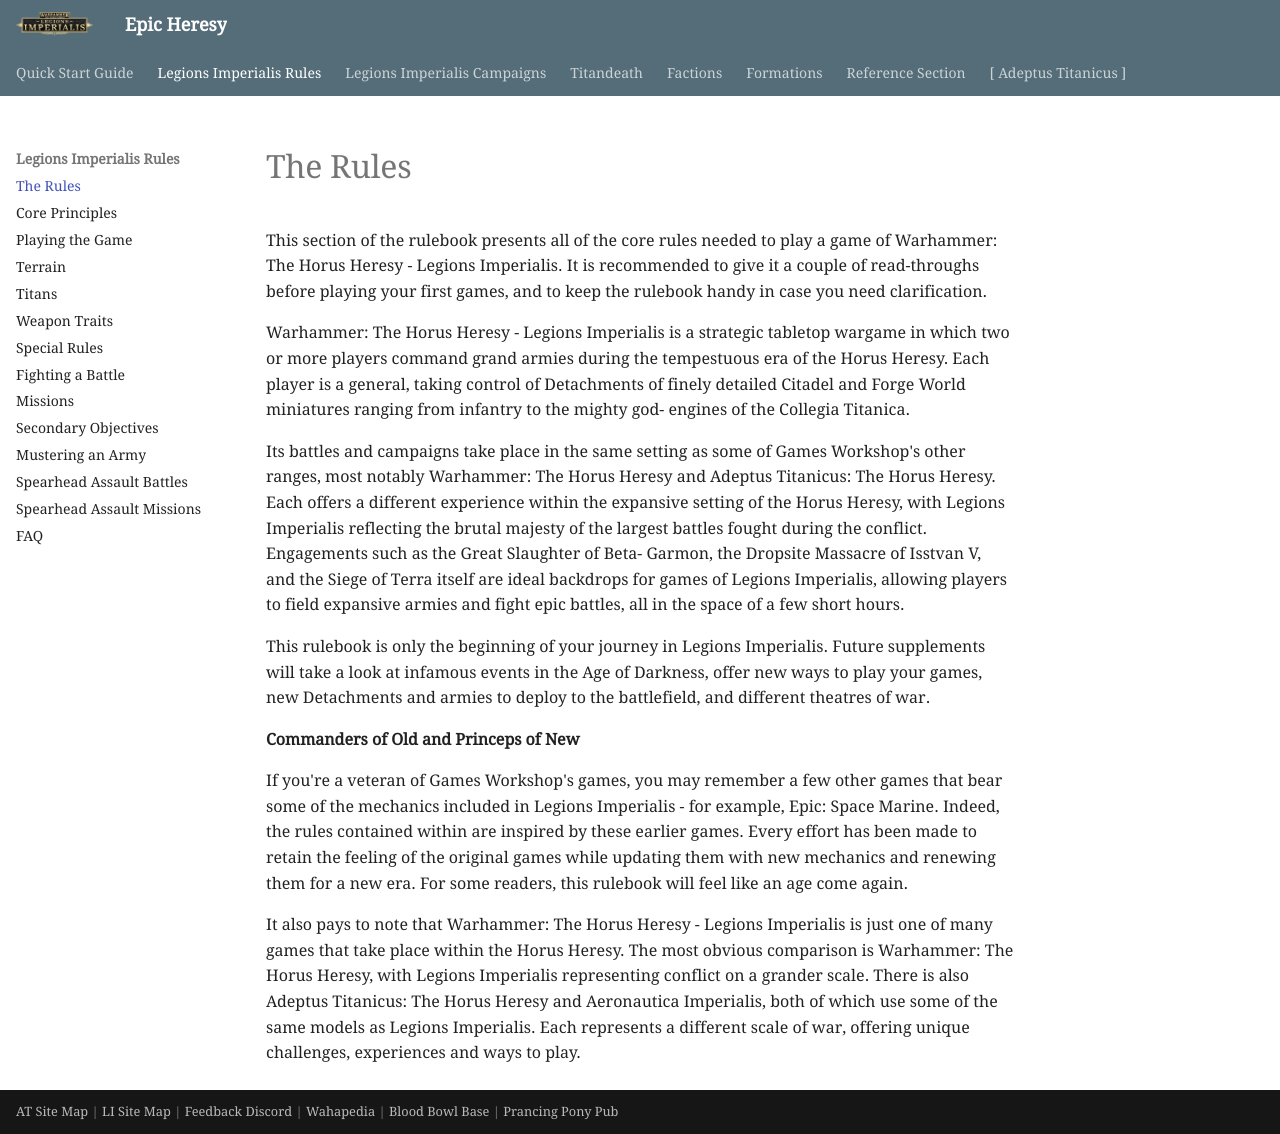

repository: BBBase-EHeresy-PPPub/EHeresy · page: li2023/legions_imperialis_rules/the_rules/index.html · generator: mkdocs

This section of the rulebook presents all of the core rules needed to play a game of Warhammer: The Horus Heresy - Legions Imperialis. It is recommended to give it a couple of read-throughs before playing your first games, and to keep the rulebook handy in case you need clarification.

Warhammer: The Horus Heresy - Legions Imperialis is a strategic tabletop wargame in which two or more players command grand armies during the tempestuous era of the Horus Heresy. Each player is a general, taking control of Detachments of finely detailed Citadel and Forge World miniatures ranging from infantry to the mighty god- engines of the Collegia Titanica.

Its battles and campaigns take place in the same setting as some of Games Workshop's other ranges, most notably Warhammer: The Horus Heresy and Adeptus Titanicus: The Horus Heresy. Each offers a different experience within the expansive setting of the Horus Heresy, with Legions Imperialis reflecting the brutal majesty of the largest battles fought during the conflict. Engagements such as the Great Slaughter of Beta- Garmon, the Dropsite Massacre of Isstvan V, and the Siege of Terra itself are ideal backdrops for games of Legions Imperialis, allowing players to field expansive armies and fight epic battles, all in the space of a few short hours.

This rulebook is only the beginning of your journey in Legions Imperialis. Future supplements will take a look at infamous events in the Age of Darkness, offer new ways to play your games, new Detachments and armies to deploy to the battlefield, and different theatres of war.

**Commanders of Old and Princeps of New**

If you're a veteran of Games Workshop's games, you may remember a few other games that bear some of the mechanics included in Legions Imperialis - for example, Epic: Space Marine. Indeed, the rules contained within are inspired by these earlier games. Every effort has been made to retain the feeling of the original games while updating them with new mechanics and renewing them for a new era. For some readers, this rulebook will feel like an age come again.

It also pays to note that Warhammer: The Horus Heresy - Legions Imperialis is just one of many games that take place within the Horus Heresy. The most obvious comparison is Warhammer: The Horus Heresy, with Legions Imperialis representing conflict on a grander scale. There is also Adeptus Titanicus: The Horus Heresy and Aeronautica Imperialis, both of which use some of the same models as Legions Imperialis. Each represents a different scale of war, offering unique challenges, experiences and ways to play.
